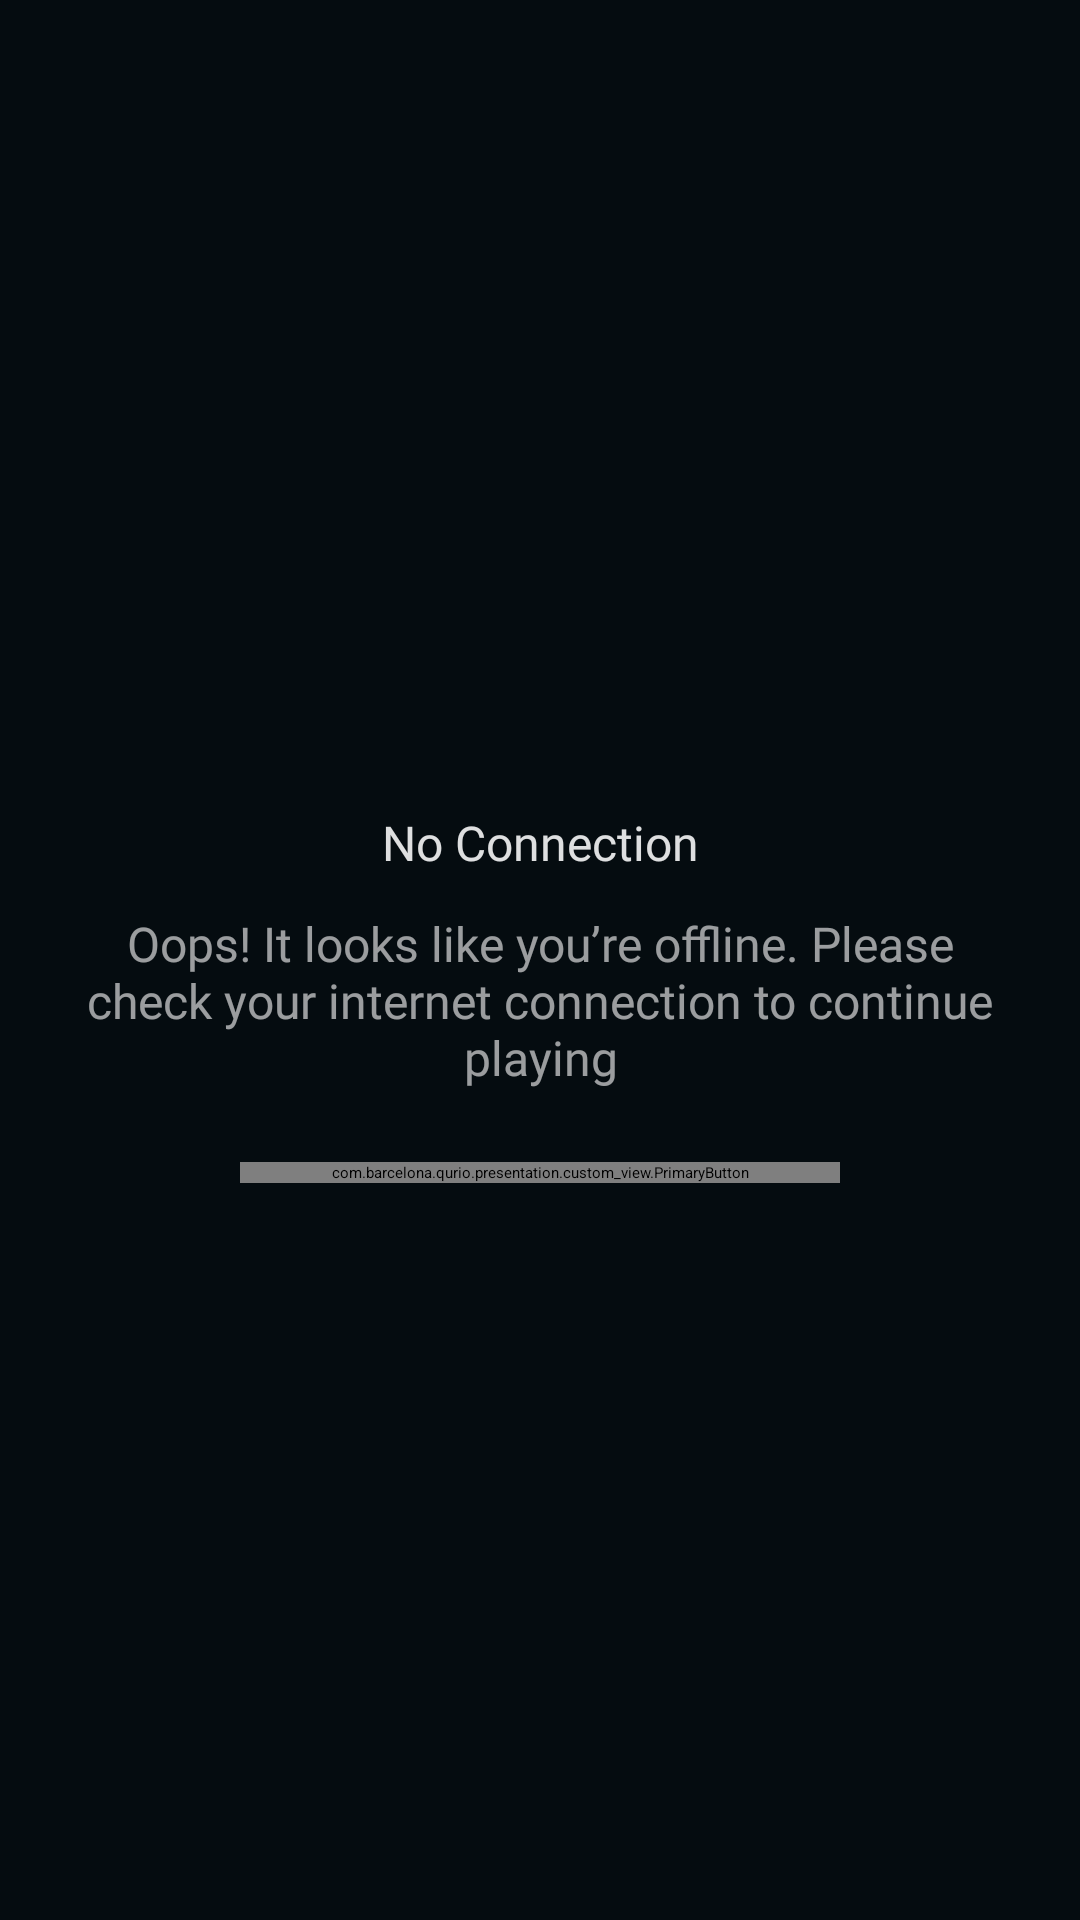

This screen was rendered from an Android layout file. Write that file and the resources it references.
<!-- AndroidManifest.xml: application theme Theme.Qurio.Starter -->
<!-- res/layout/no_internet_screen.xml -->
<?xml version="1.0" encoding="utf-8"?>
<androidx.constraintlayout.widget.ConstraintLayout xmlns:android="http://schemas.android.com/apk/res/android"
    xmlns:app="http://schemas.android.com/apk/res-auto"
    android:id="@+id/frameLayout2"
    android:layout_width="match_parent"
    android:layout_height="match_parent"
    android:background="@color/surface">

    <LinearLayout
        android:layout_width="match_parent"
        android:layout_height="wrap_content"
        android:layout_marginHorizontal="24dp"
        android:gravity="center_horizontal"
        android:orientation="vertical"
        app:layout_constraintBottom_toBottomOf="parent"
        app:layout_constraintEnd_toEndOf="parent"
        app:layout_constraintStart_toStartOf="parent"
        app:layout_constraintTop_toTopOf="parent">

        <ImageView
            android:id="@+id/imageView4"
            android:layout_width="wrap_content"
            android:layout_height="wrap_content"
            android:src="@drawable/no_internet" />

        <TextView
            android:id="@+id/textView5"
            style="@style/Title.Small"
            android:layout_width="match_parent"
            android:layout_height="wrap_content"
            android:layout_marginTop="24dp"
            android:gravity="center"
            android:text="@string/no_connection"
            android:textColor="@color/shade_primary" />

        <TextView
            android:id="@+id/textView6"
            style="@style/Body.Medium"
            android:layout_width="match_parent"
            android:layout_height="wrap_content"
            android:layout_marginTop="12dp"
            android:gravity="center"
            android:text="@string/check_your_internet"
            android:textColor="@color/shade_secondary" />

        <com.barcelona.qurio.presentation.custom_view.PrimaryButton
            android:layout_width="200dp"
            android:layout_height="wrap_content"
            android:layout_marginTop="24dp"
            android:text="@string/retry" />
    </LinearLayout>
</androidx.constraintlayout.widget.ConstraintLayout>
<!-- resources referenced by this layout -->
<resources>
  <color name="shade_primary">#DEFFFFFF</color>
  <color name="shade_secondary">#99FFFFFF</color>
  <color name="surface">#050C10</color>
  <string name="check_your_internet">Oops! It looks like you’re offline. Please\ncheck your internet connection to continue\nplaying</string>
  <string name="no_connection">No Connection</string>
  <string name="retry">Retry</string>
  <style name="Body.Medium">
          <item name="android:textSize">16sp</item>
          <item name="lineHeight">24sp</item>
      </style>
  <style name="Title.Small">
          <item name="android:textSize">16sp</item>
          <item name="lineHeight">24sp</item>
      </style>
  <style name="Theme.Qurio.Starter" parent="Theme.SplashScreen">
          <item name="windowSplashScreenAnimatedIcon">@drawable/logo_inset</item>
          <item name="windowSplashScreenBackground">@color/surface</item>
          <item name="android:windowBackground">@color/surface</item>
          <item name="postSplashScreenTheme">@style/Theme.Qurio</item>
      </style>
  <!-- drawable logo_inset (drawable) -->
  <?xml version="1.0" encoding="utf-8"?>
  <inset xmlns:android="http://schemas.android.com/apk/res/android"
      android:drawable="@drawable/splash_logo"
      android:insetLeft="32dp"
      android:insetRight="32dp"
      android:insetTop="45dp"
      android:insetBottom="45dp" />
  <style name="Theme.Qurio" parent="Base.Theme.Qurio" />
  <style name="Base.Theme.Qurio" parent="carbon_Theme.DayNight.NoActionBar">
          
          
      </style>
</resources>
